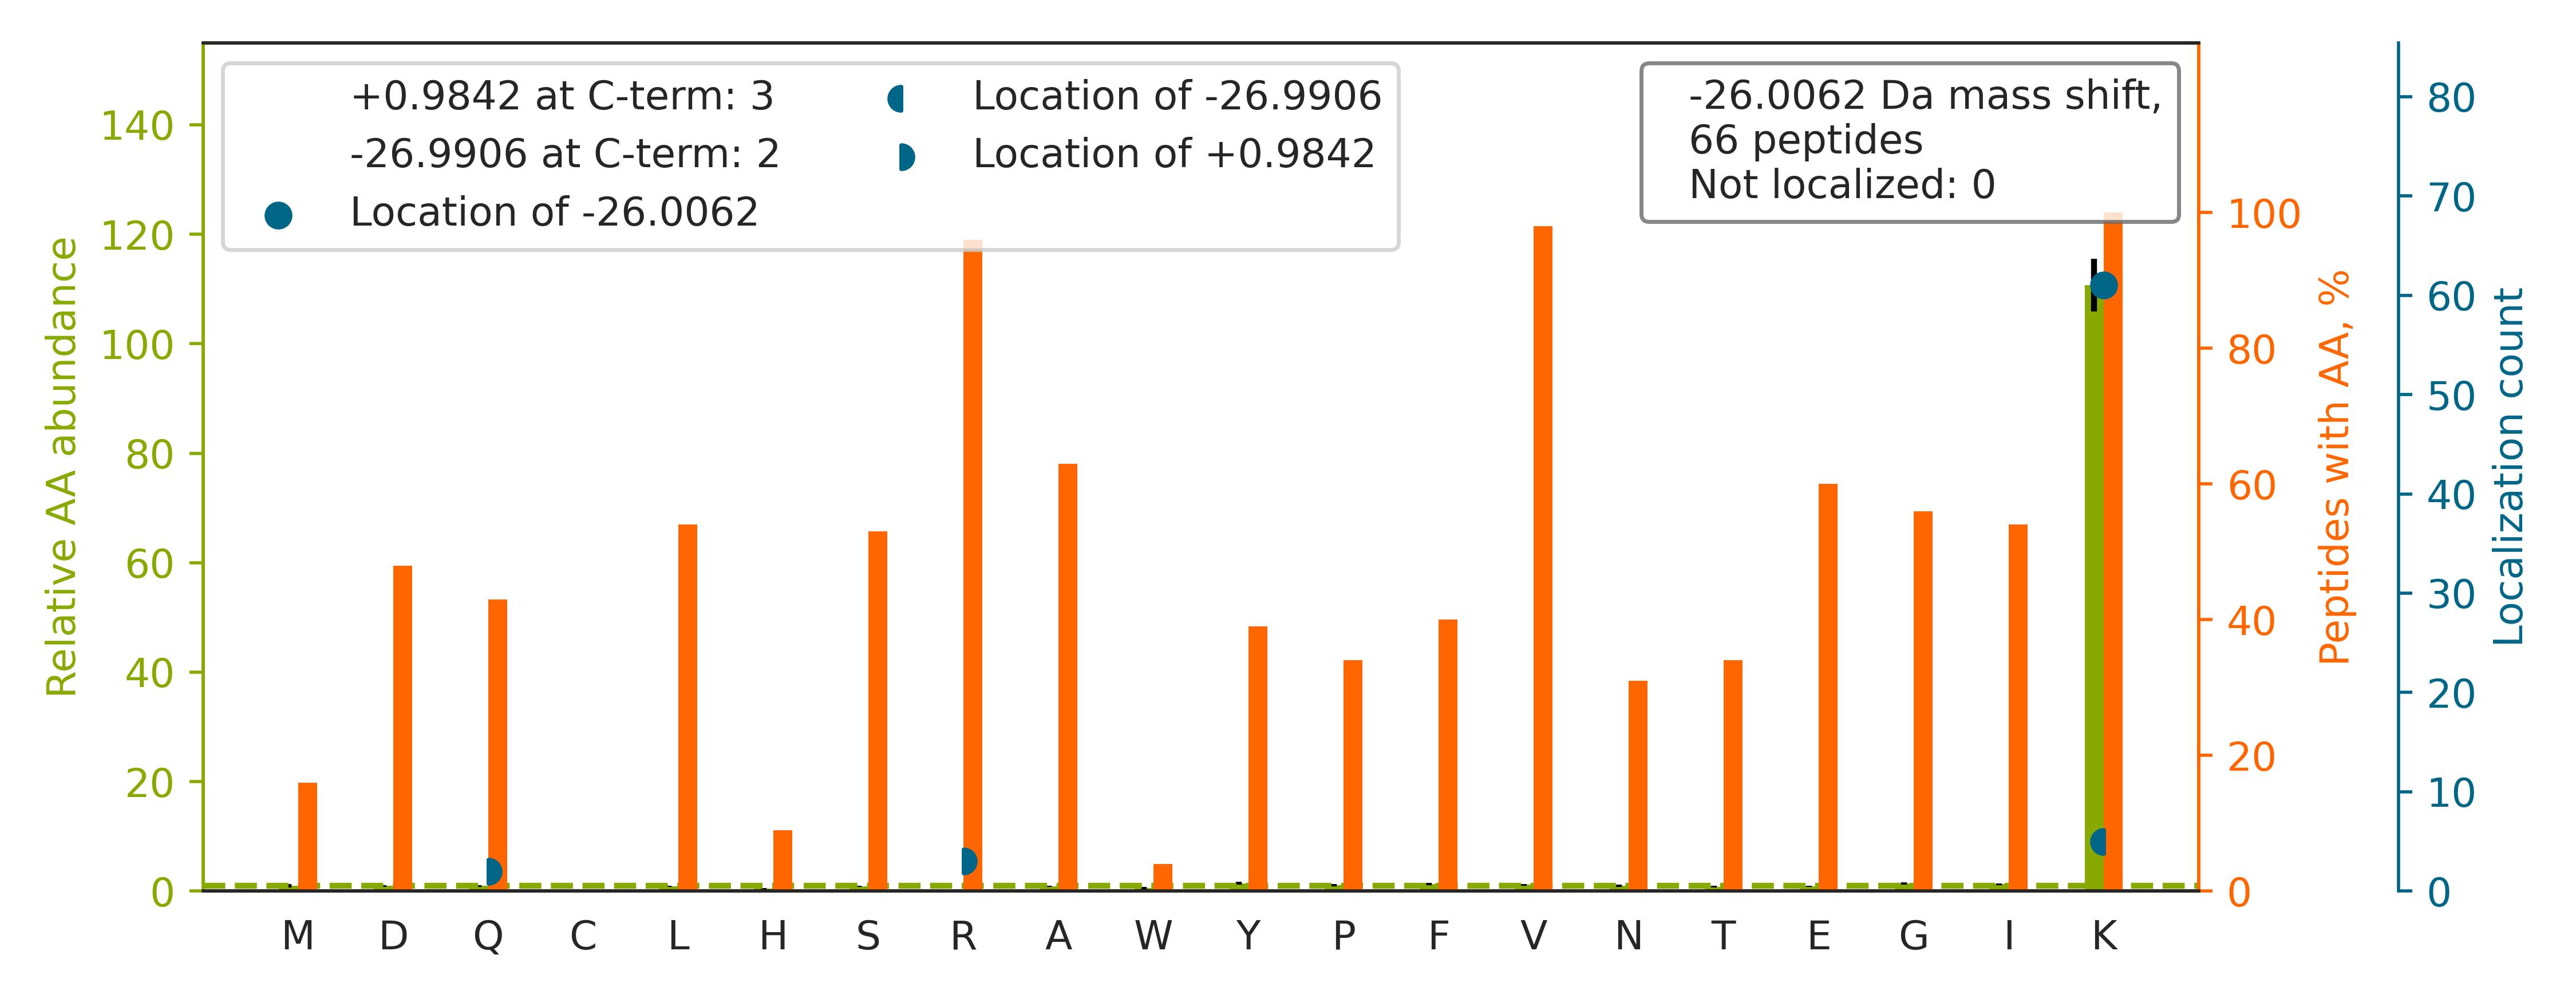

Source data for this figure (header and first rows):
top isoform	localization score	spectrum
R.GGDGINSIGGGQK[-26]VR.L	0.9177	Exp1_Rep1_Frac4.16131.16131.2
R.GQHVTGSPFQFTVGPLGEGGAHK[-26]VR.A	0.9994	Exp1_Rep1_Frac7.22923.22923.4
K.GQHVPGSPFQFTVGPLGEGGAHK[-26]VR.A	1	Exp1_Rep1_Frac7.23666.23666.5
K.NIVNNYSEAEIK[-26]VR.E	1	Exp1_Rep1_Frac4.22422.22422.2
R.VFSGLVSTGLK[-26]VR.I	1.0	Exp1_Rep1_Frac8.29244.29244.2
R.AYPYSQTGDDK[-26]VR.E	0.9999	Exp1_Rep1_Frac3.16710.16710.2
R.SAADSISESVPVGPK[-26]VR.D	0.8943	Exp1_Rep1_Frac4.23118.23118.2
R.VMEIVDADEK[-26]VR.H	1.0	Exp1_Rep1_Frac2.26810.26810.2
R.DYLDFLDDEEDQGIYQSK[-26]VR.E	0.896	Exp1_Rep1_Frac3.33956.33956.3
K.EVLASDLVVK[-26]VR.A	1.0	Exp1_Rep1_Frac4.27638.27638.2
R.NIGGQIQEK[-26]VR.Y	0.9901	Exp1_Rep1_Frac5.15429.15429.2
K.TQVVAGTNYYIK[-26]VR.A	0.9886	Exp1_Rep1_Frac6.22769.22769.2
K.SLNNQFASFIDK[-26]VR.F	0.9998	Exp1_Rep1_Frac6.30279.30279.2
K.FYGPQGTPYEGGVWK[-26]VR.V	1	Exp1_Rep1_Frac6.29181.29181.2
K.IAPPETPDSK[-26]VR.M	0.9996	Exp1_Rep1_Frac4.18875.18875.2
K.LLDIEGLYSK[-26]VR.S	0.9911	Exp1_Rep1_Frac6.32371.32371.2
K.AGAGVPGEQPVDLNLPLEAPPISK[-26]VR.V	0.9999	Exp1_Rep1_Frac4.32627.32627.3
K.LSGFSDILK[-26]VR.A	1.0	Exp1_Rep1_Frac7.29941.29941.2
K.NYFDGEGK[-26]VR.M	1	Exp1_Rep1_Frac3.19285.19285.2
K.DYQASEDK[-26]VR.Q	0.9997	Exp1_Rep1_Frac1.12320.12320.2
R.TNSGGGDGPHISSK[-26]VR.V	1	Exp1_Rep1_Frac7.8730.8730.3
R.SLVEIIEHGLVDEQQK[-26]VR.T	0.09957	Exp1_Rep1_Frac4.32802.32802.3
K.SPFEVQVGPEAGMQK[-26]VR.A	0.1056	Exp1_Rep1_Frac5.26961.26961.2
K.VVEIVDEK[-26]VR.R	1.0	Exp1_Rep1_Frac3.24482.24482.2
K.NIVHNYSEAEIK[-26]VR.E	1	Exp1_Rep1_Frac4.17214.17214.3
K.TMSAIYQK[-26]VR.H	0.8807	Exp1_Rep1_Frac7.18969.18969.2
R.TFLQTVSSEK[-26]VR.S	0.9999	Exp1_Rep1_Frac6.24067.24067.2
R.FANYIDK[-26]VR.F	0.9892	Exp1_Rep1_Frac8.22726.22726.2
K.LELFLPEEYPMAAPK[-26]VR.F	0.8823	Exp1_Rep1_Frac6.34184.34184.2
-.MLGTEGGEGFVVK[-26]VR.-	1.0	Exp1_Rep1_Frac5.27452.27452.3
R.LASYLDK[-26]VR.A	1	Exp1_Rep1_Frac5.24482.24482.2
R.YEGILYTIDTENSTVALAK[-26]VR.S	0.9986	Exp1_Rep1_Frac5.32553.32553.3
R.GLGAGVSK[-26]VR.S	1.0	Exp1_Rep1_Frac6.14935.14935.2
R.NVPVLFNDTETNLAGMYGK[-26]VR.K	0.8097	Exp1_Rep1_Frac6.32382.32382.3
K.ILPEYLSNWTMEK[-27]VR[+1].R	0.1762	Exp1_Rep1_Frac6.33563.33563.3
K.IYVDDGLISLQ[+1]VKQK[-27].G	0.8905	Exp1_Rep1_Frac5.33003.33003.2
K.GSNEEDTDTPLFIGK[-26]VR.T	0.9994	Exp1_Rep1_Frac3.27640.27640.3
R.ASGAQLEAK[-26]VR.G	0.999	Exp1_Rep1_Frac3.13750.13750.2
K.GLDFALLQK[-26]VR.A	0.8911	Exp1_Rep1_Frac7.30594.30594.2
K.INAFNWAK[-26]VR.K	0.9997	Exp1_Rep1_Frac8.27447.27447.2
R.LAVYIDK[-26]VR.S	1	Exp1_Rep1_Frac6.25871.25871.2
K.TGVQFTTK[-26]VR.L	0.9996	Exp1_Rep1_Frac7.17045.17045.2
R.GAYGVVEK[-26]VR.H	1	Exp1_Rep1_Frac4.17191.17191.2
K.EANMPLPGYK[-26]VR.E	0.8908	Exp1_Rep1_Frac5.22572.22572.2
K.FASFIDK[-26]VR.F	1.0	Exp1_Rep1_Frac1.28915.28915.2
K.FLYIITK[-26]VR.G	1	Exp1_Rep1_Frac8.31058.31058.2
R.LASYLEK[-26]VR.Q	1	Exp1_Rep1_Frac6.24738.24738.2
K.GAVLFGLDPAVIK[-26]VR.R	0.9993	Exp1_Rep1_Frac8.32080.32080.3
R.TQEEIVAK[-26]VR.E	1	Exp1_Rep1_Frac8.14802.14802.2
K.TVEIPDPVEAGEEVK[-26]VR.M	1	Exp1_Rep1_Frac2.29217.29217.3
R.QLYLPMLFK[-26]VR.L	0.9999	Exp1_Rep1_Frac8.32997.32997.2
K.ALENDQK[-26]VR.K	0.9847	Exp1_Rep1_Frac1.12336.12336.2
R.SPAFVQLAPLSSK[-26]VR.L	0.9934	Exp1_Rep1_Frac8.28779.28779.3
K.SAEIDSDDTGGSAAQ[+1]KQK[-27].I	0.1367	Exp1_Rep1_Frac1.15812.15812.3
R.GTVQGQLQGPISK[-26]VR.H	0.9998	Exp1_Rep1_Frac6.19387.19387.3
R.QAVEAAK[-26]VR.L	1	Exp1_Rep1_Frac3.11007.11007.2
K.GGGNAVK[-26]VR.H	0.9918	Exp1_Rep1_Frac5.6967.6967.2
K.ILMEVEK[-26]VR.A	1.0	Exp1_Rep1_Frac5.26041.26041.2
K.AEEFDQIK[-26]VR.E	0.9827	Exp1_Rep1_Frac2.21767.21767.2
K.TAGELNLLDSDLDVDTK[-27]VR[+1].H	0.3634	Exp1_Rep1_Frac2.32008.32008.3
... 6 more rows
